Run: headless pygame with SDL's dummy video driver; simulated clock (each Clock.tick advances the game by its frame time, no real sleeping); random seed 0; keys injected as events and as key.get_pressed() state; no mouse input.
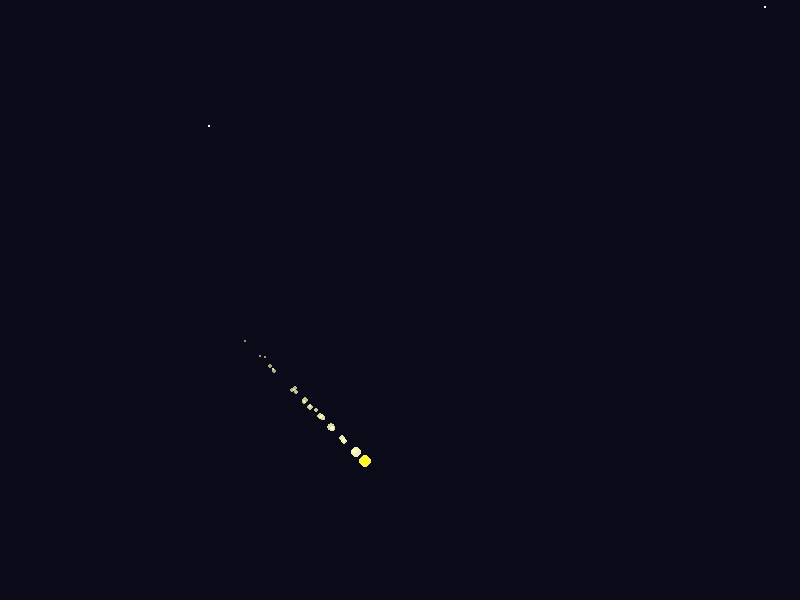
Frame 1 of 4 · flips 1–60 · no input
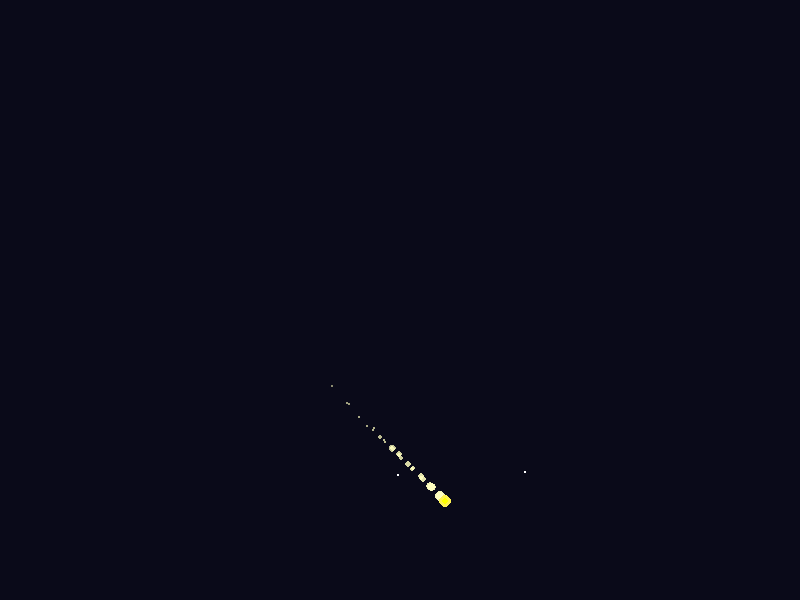
Frame 2 of 4 · flips 61–180 · tapped SPACE, RETURN · held RIGHT (→), D
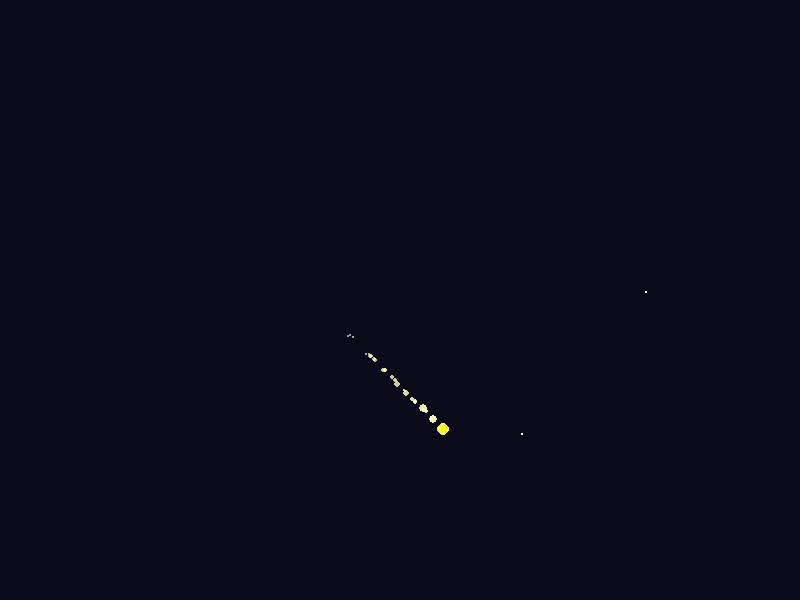
Frame 3 of 4 · flips 181–300 · held DOWN (↓), S
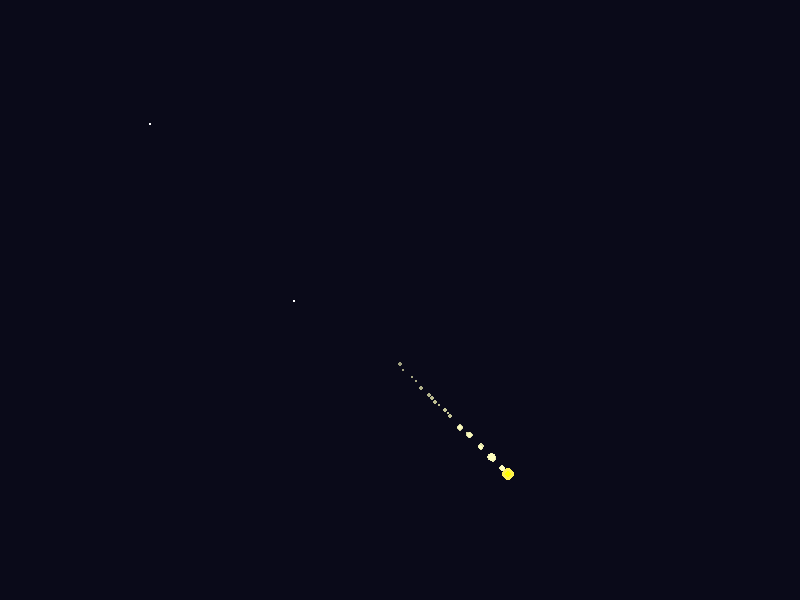
Frame 4 of 4 · flips 301–420 · held LEFT (←), A, UP (↑), W

The pygame program that drew these frames:

import pygame, sys, math, random

# Setup
pygame.init()
pygame.display.set_caption("Comet Streak Effect")
screen = pygame.display.set_mode((800, 600))
clock = pygame.time.Clock()

# Colors
COMET_COLOR = (254, 242, 80)
TAIL_COLOR = (255, 255, 191)

# Particle class (for tail)
class Particle:
    def __init__(self, x, y, angle, speed, size, life):
        self.x = x
        self.y = y
        self.angle = angle
        self.speed = speed
        self.size = size
        self.life = life
        self.alpha = 255

    def update(self):
        self.x += math.cos(self.angle) * self.speed
        self.y += math.sin(self.angle) * self.speed
        self.alpha -= 5
        self.life -= 1
        self.size *= 0.95
        return self.life > 0 and self.alpha > 0

    def draw(self, surface):
        if self.alpha > 0:
            s = pygame.Surface((self.size * 2, self.size * 2), pygame.SRCALPHA)
            pygame.draw.circle(s, (*TAIL_COLOR, int(self.alpha)), (int(self.size), int(self.size)), int(self.size))
            surface.blit(s, (self.x - self.size, self.y - self.size))


# Comet class
class Comet:
    def __init__(self):
        self.reset()

    def reset(self):
        # Start from upper-left area
        self.x = random.randint(-100, 100)   # slightly off-screen to the left
        self.y = random.randint(-100, 100)   # slightly above the top
        self.angle = math.radians(45)        # diagonal down-right
        self.speed = random.uniform(6, 9)
        self.trail = []
        self.timer = 0

    def update(self):
        # Move comet
        self.x += math.cos(self.angle) * self.speed
        self.y += math.sin(self.angle) * self.speed

        # Generate trail particles
        self.timer += 1
        if self.timer % 2 == 0:
            for i in range(3):
                self.trail.append(Particle(
                    self.x, self.y,
                    self.angle + random.uniform(-0.1, 0.1),
                    random.uniform(0.5, 1.5),
                    random.randint(3, 6),
                    random.randint(15, 25)
                ))

        # Update and remove dead particles
        self.trail = [p for p in self.trail if p.update()]

        # Reset if off-screen
        if self.x > 900 or self.y > 700:
            self.reset()

    def draw(self, surface):
        for p in self.trail:
            p.draw(surface)

        # Draw comet head
        pygame.draw.circle(surface, COMET_COLOR, (int(self.x), int(self.y)), 6)
        pygame.draw.circle(surface, (255, 255, 0), (int(self.x), int(self.y)), 3)


# Main Loop
comet = Comet()

while True:
    screen.fill((10, 10, 25))  # dark night sky

    comet.update()
    comet.draw(screen)

    # Optional random small stars
    for _ in range(2):
        sx, sy = random.randint(0, 800), random.randint(0, 600)
        pygame.draw.circle(screen, (255, 255, 255), (sx, sy), 1)

    for event in pygame.event.get():
        if event.type == pygame.QUIT:
            pygame.quit()
            sys.exit()

    pygame.display.update()
    clock.tick(60)
